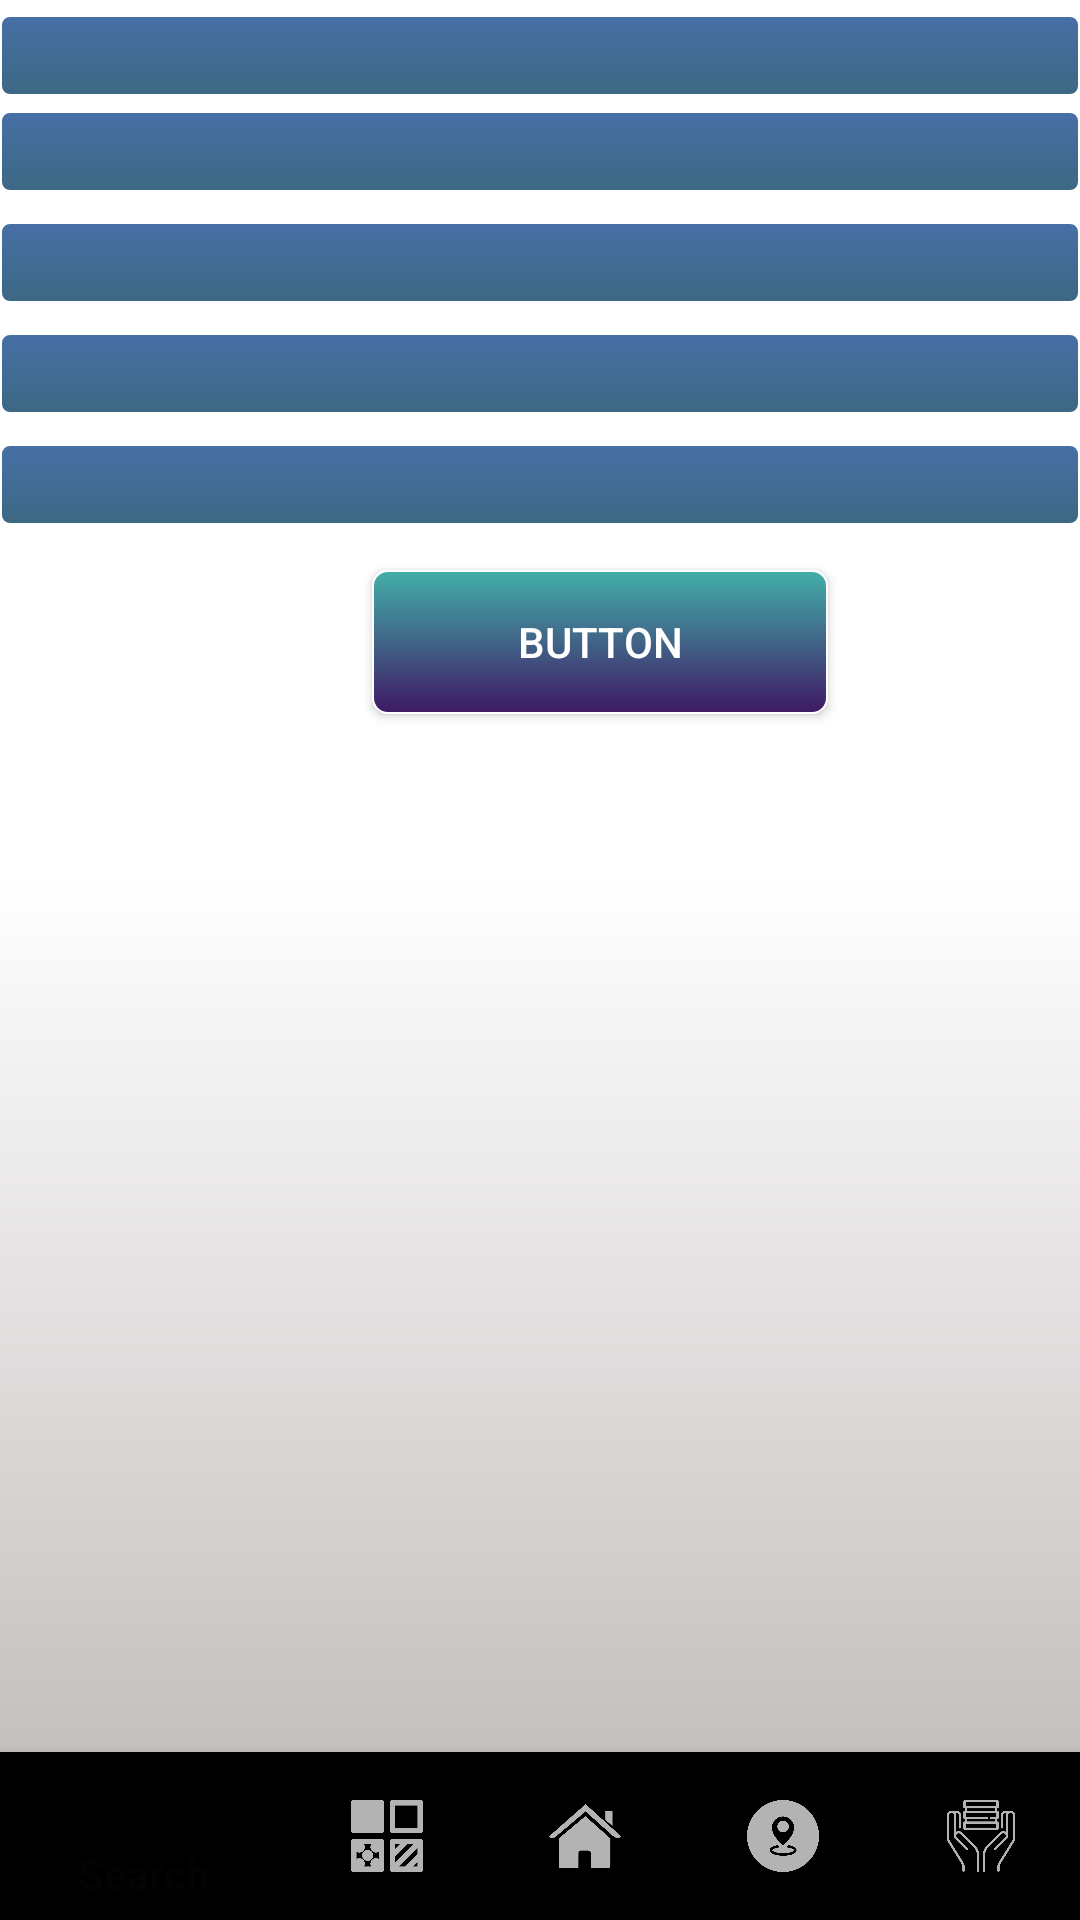

Here is an Android app screen rendered from its layout file. Give the layout XML and the strings, colors and styles it references.
<!-- AndroidManifest.xml: application theme AppTheme -->
<!-- res/layout/activity_availabilityresult.xml -->
<?xml version="1.0" encoding="utf-8"?>
<android.support.constraint.ConstraintLayout xmlns:android="http://schemas.android.com/apk/res/android"
    xmlns:app="http://schemas.android.com/apk/res-auto"
    xmlns:tools="http://schemas.android.com/tools"
    android:layout_width="match_parent"
    android:layout_height="match_parent"
    tools:context="com.example.yad.gamereservation.availabilityresult">
    <android.support.design.widget.BottomNavigationView
        android:id="@+id/navigation"
        android:layout_width="0dp"
        android:layout_height="wrap_content"
        app:menu="@menu/bottomnavigation"
        tools:layout_constraintRight_creator="1"
        tools:layout_constraintBottom_creator="1"
        app:layout_constraintBottom_toBottomOf="parent"
        app:layout_constraintRight_toRightOf="parent"
        tools:layout_constraintLeft_creator="1"
        app:layout_constraintLeft_toLeftOf="parent" />

    <FrameLayout
        android:id="@+id/rootLayout"
        android:layout_width="0dp"
        android:layout_height="0dp"
        android:background="@drawable/background"
        android:orientation="vertical"
        app:layout_constraintBottom_toTopOf="@+id/navigation"
        app:layout_constraintHorizontal_bias="1.0"
        app:layout_constraintLeft_toLeftOf="parent"
        app:layout_constraintRight_toRightOf="parent"
        app:layout_constraintTop_toTopOf="parent"
        tools:layout_constraintBottom_creator="1"
        tools:layout_constraintLeft_creator="1"
        tools:layout_constraintRight_creator="1"
        tools:layout_constraintTop_creator="1">

        <LinearLayout
            android:layout_width="match_parent"
            android:layout_height="match_parent"
            android:layout_marginBottom="0dp"
            android:layout_marginLeft="0dp"
            android:layout_marginRight="0dp"
            android:layout_marginTop="0dp"
            android:orientation="vertical"
            app:layout_constraintBottom_toBottomOf="parent"
            app:layout_constraintLeft_toLeftOf="parent"
            app:layout_constraintRight_toRightOf="parent"
            app:layout_constraintTop_toTopOf="parent">

            <TextView
                android:id="@+id/gamestation"
                android:layout_width="match_parent"
                android:layout_height="wrap_content"
                android:layout_marginTop="5dp"
                android:background="@drawable/shape1"
                android:textColor="@color/text"
                android:textSize="20dp" />
            <TextView
                android:id="@+id/day"
                android:layout_width="match_parent"
                android:layout_height="wrap_content"
                android:layout_marginTop="5dp"
                android:background="@drawable/shape1"
                android:textColor="@color/text"
                android:textSize="20dp" />

            <TextView
                android:id="@+id/date"

                android:layout_width="match_parent"
                android:layout_height="wrap_content"
                android:layout_marginTop="10dp"
                android:background="@drawable/shape1"
                android:textColor="@color/text"
                android:textSize="20dp" />

            <TextView
                android:id="@+id/starttime"
                android:layout_width="match_parent"
                android:layout_height="wrap_content"
                android:layout_marginTop="10dp"
                android:background="@drawable/shape1"
                android:textColor="@color/text"
                android:textSize="20dp"/>


            <TextView
                android:id="@+id/endtime"
                android:layout_width="match_parent"
                android:layout_height="wrap_content"
                android:layout_marginTop="10dp"
                android:background="@drawable/shape1"
                android:textColor="@color/text"
                android:textSize="20dp"/>


            <Button
                android:id="@+id/savechanges"
                android:layout_width="152dp"
                android:layout_height="wrap_content"
                android:layout_marginLeft="20dp"
                android:layout_marginTop="15dp"
                android:layout_gravity="center"
                android:background="@drawable/button"
                android:textColor="@color/white"
                android:text="button" />



        </LinearLayout>


    </FrameLayout>

</android.support.constraint.ConstraintLayout>
<!-- resources referenced by this layout -->
<resources>
  <color name="text">#030303</color>
  <color name="white">#ffffff</color>
  <!-- drawable background (drawable) -->
  <?xml version="1.0" encoding="utf-8"?>
  <shape xmlns:android="http://schemas.android.com/apk/res/android"
      android:shape="rectangle">
      <gradient android:startColor="#ffffff"
          android:endColor="#c5c0c0"
          android:centerColor="@color/background"
          android:angle="270" />
  
  
  </shape>
  <!-- drawable button (drawable) -->
  <?xml version="1.0" encoding="utf-8"?>
  <shape xmlns:android="http://schemas.android.com/apk/res/android"
      android:shape="rectangle">
      <gradient android:startColor="#42afaa"
          android:endColor="#3f1964"
  
          android:angle="270" />
      <corners android:radius="5dp" />
      <stroke android:width="2px" android:color="#ffffff" />
  
  </shape>
  <!-- drawable shape1 (drawable-mdpi) -->
  <?xml version="1.0" encoding="utf-8"?>
  <shape xmlns:android="http://schemas.android.com/apk/res/android"
      android:shape="rectangle">
      <gradient android:startColor="#476fa6"
          android:endColor="#3d6883"
  
          android:angle="270" />
      <corners android:radius="3dp" />
      <stroke android:width="2px" android:color="#ffffff" />
  
  </shape>
  <style name="AppTheme" parent="Theme.AppCompat">
          
          <item name="colorPrimary">@drawable/button</item>
          <item name="colorPrimaryDark">@color/colorPrimaryDark</item>
          <item name="colorAccent">@color/colorAccent</item>
          <item name="android:textColor">@color/text</item>
          <item name="android:textColorHint">@color/textHint</item>
          <item name="android:windowFullscreen">true</item>
  
  
      </style>
  <color name="background">#ffffff</color>
  <color name="colorPrimaryDark">#000000</color>
  <color name="colorAccent">#FF4081</color>
  <color name="textHint">#535151</color>
</resources>
